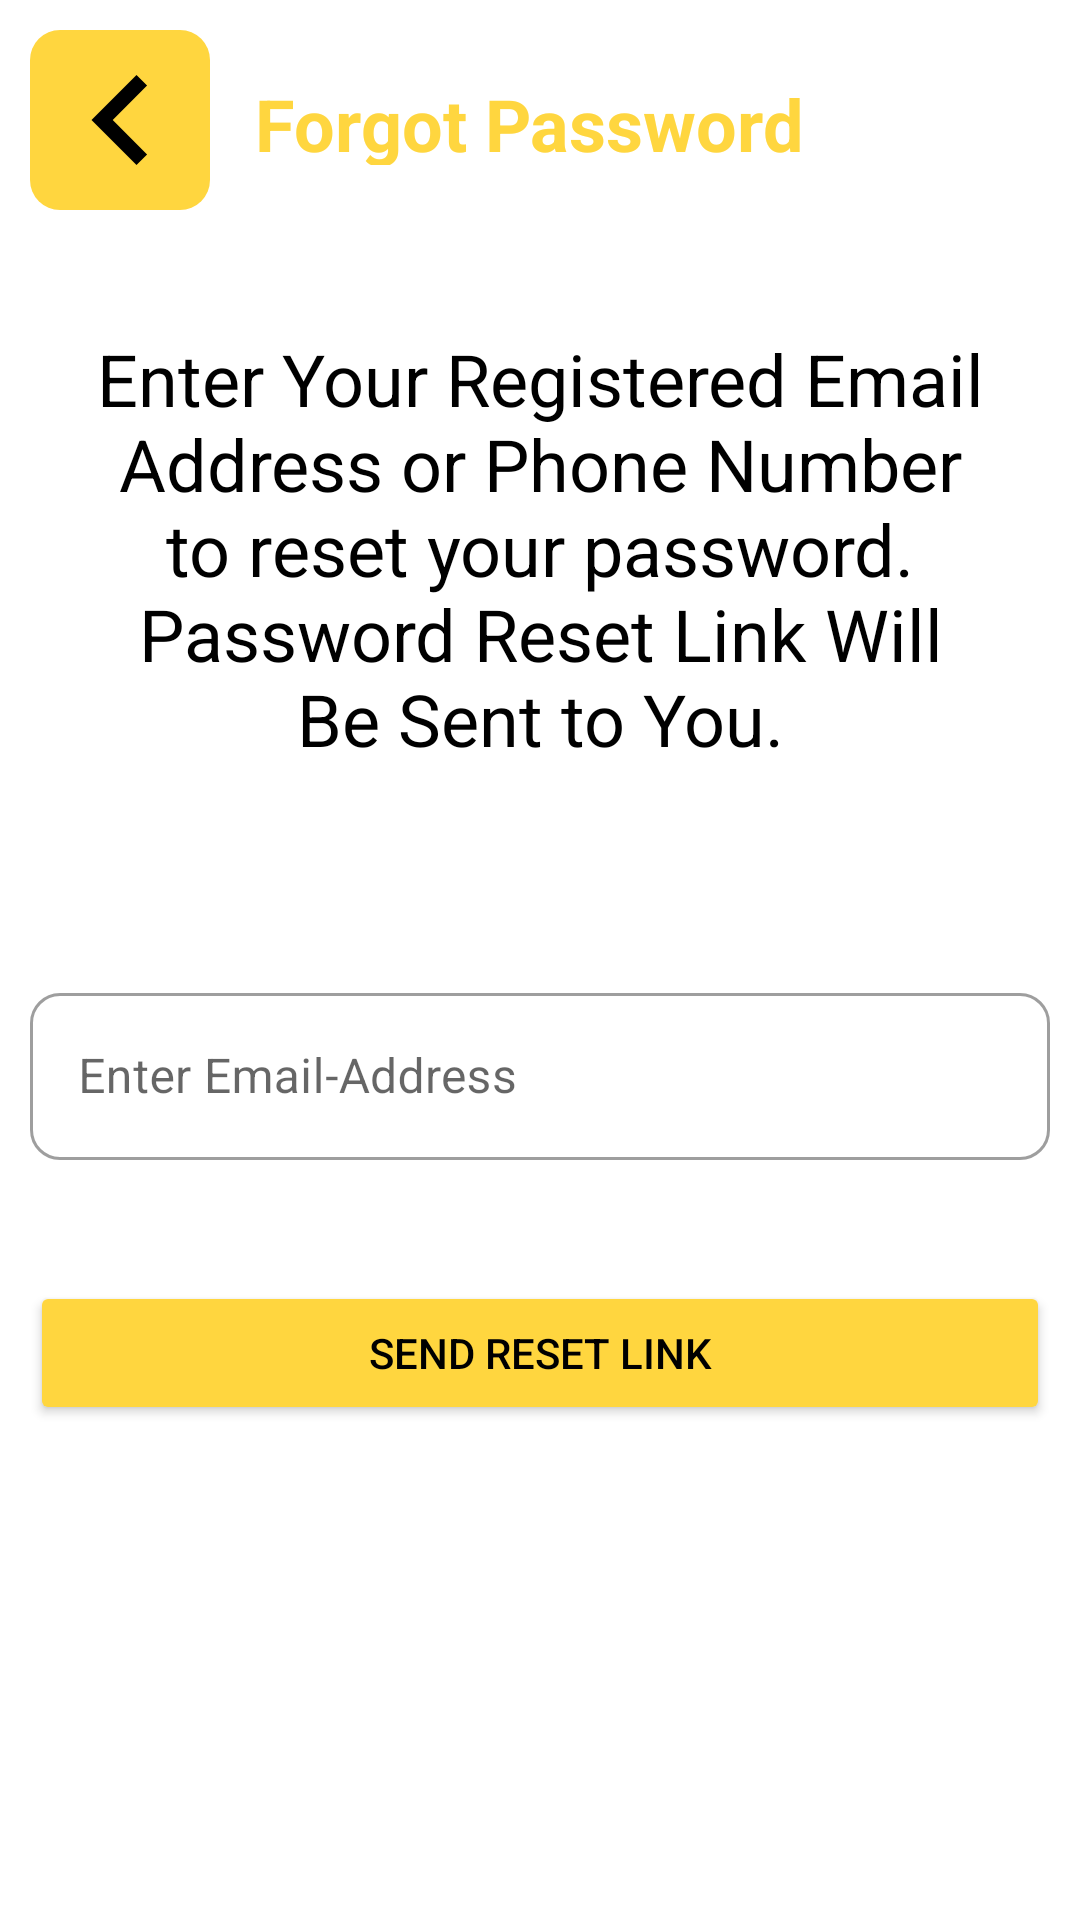

This screen was rendered from an Android layout file. Write that file and the resources it references.
<!-- AndroidManifest.xml: application theme Theme.NeighborHoodsApp -->
<!-- res/layout/fragment_forgot_password.xml -->
<?xml version="1.0" encoding="utf-8"?>
<layout xmlns:android="http://schemas.android.com/apk/res/android"
    xmlns:app="http://schemas.android.com/apk/res-auto"
    xmlns:tools="http://schemas.android.com/tools"
    tools:context=".authentication.ui.fragments.ForgotPasswordFragment">
    <ScrollView
        android:layout_width="match_parent"
        android:layout_height="match_parent">

        <androidx.constraintlayout.widget.ConstraintLayout
            android:layout_width="match_parent"
            android:layout_height="wrap_content"
            android:padding="10dp">


            <ImageView
                android:id="@+id/forgotBack"
                android:layout_width="wrap_content"
                android:layout_height="wrap_content"
                android:src="@drawable/back_button_drawable"
                app:layout_constraintStart_toStartOf="parent"
                app:layout_constraintTop_toTopOf="parent" />

            <TextView
                android:id="@+id/forgotHeading"
                android:layout_width="0dp"
                android:layout_height="0dp"
                android:padding="15dp"
                android:text="@string/forgotPasswordHeading"
                android:textColor="@color/logoScreen"
                android:textSize="24sp"
                android:textStyle="bold"
                app:layout_constraintBottom_toBottomOf="@id/forgotBack"
                app:layout_constraintEnd_toEndOf="parent"
                app:layout_constraintStart_toEndOf="@id/forgotBack"
                app:layout_constraintTop_toTopOf="@id/forgotBack" />

            <TextView
                android:id="@+id/forgotPasswordText"
                android:layout_width="0dp"
                android:layout_height="wrap_content"
                android:layout_marginTop="20dp"
                android:padding="20dp"
                android:text="@string/forgotPasswordText"
                android:textAlignment="center"
                android:textColor="@color/black"
                android:textSize="24sp"
                app:layout_constraintEnd_toEndOf="parent"
                app:layout_constraintStart_toStartOf="parent"
                app:layout_constraintTop_toBottomOf="@id/forgotBack" />

            <com.google.android.material.textfield.TextInputLayout
                android:id="@+id/resetEmail"
                style="@style/Widget.MaterialComponents.TextInputLayout.OutlinedBox"
                android:layout_width="0dp"
                android:layout_height="wrap_content"
                android:layout_marginTop="50dp"
                app:boxCornerRadiusBottomEnd="10dp"
                app:boxCornerRadiusBottomStart="10dp"
                app:boxCornerRadiusTopEnd="10dp"
                app:boxCornerRadiusTopStart="10dp"
                app:errorEnabled="true"
                app:hintAnimationEnabled="true"
                app:hintEnabled="true"
                app:layout_constraintEnd_toEndOf="@id/forgotPasswordText"
                app:layout_constraintStart_toStartOf="@id/forgotPasswordText"
                app:layout_constraintTop_toBottomOf="@id/forgotPasswordText">

                <com.google.android.material.textfield.TextInputEditText
                    android:id="@+id/resetEmailInput"
                    android:layout_width="match_parent"
                    android:layout_height="wrap_content"
                    android:hint="@string/loginEnterEmail" />
            </com.google.android.material.textfield.TextInputLayout>

            <Button
                android:id="@+id/sendResetLink"
                android:layout_width="0dp"
                android:layout_height="wrap_content"
                android:layout_marginTop="20dp"
                android:backgroundTint="@color/logoScreen"
                android:text="@string/sendResetLink"
                android:textColor="@color/black"
                app:layout_constraintEnd_toEndOf="@id/forgotPasswordText"
                app:layout_constraintStart_toStartOf="@id/forgotPasswordText"
                app:layout_constraintTop_toBottomOf="@id/resetEmail" />
        </androidx.constraintlayout.widget.ConstraintLayout>
    </ScrollView>
</layout>
<!-- resources referenced by this layout -->
<resources>
  <color name="black">#000000</color>
  <color name="logoScreen">#ffd63f</color>
  <!-- drawable back_button_drawable (drawable) -->
  <?xml version="1.0" encoding="utf-8"?>
  <layer-list xmlns:android="http://schemas.android.com/apk/res/android">
      <item>
          <shape android:shape="rectangle">
              <solid android:color="@color/logoScreen"/>
              <corners android:radius="10dp"/>
              <size android:height="60dp" android:width="60dp"/>
          </shape>
      </item>
      <item android:drawable="@drawable/back_arrow"/>
  </layer-list>
  <string name="forgotPasswordHeading">Forgot Password</string>
  <string name="forgotPasswordText">Enter Your Registered Email Address or Phone Number to reset your password. Password Reset Link Will Be Sent to You.</string>
  <string name="loginEnterEmail">Enter Email-Address</string>
  <string name="sendResetLink">Send Reset Link</string>
  <style name="Theme.NeighborHoodsApp" parent="Theme.MaterialComponents.Light.NoActionBar">
          
          <item name="colorPrimary">@color/logoScreen</item>
          <item name="colorPrimaryVariant">@color/logoScreen</item>
          <item name="colorOnPrimary">@color/white</item>
          
          <item name="colorSecondary">@color/teal_200</item>
          <item name="colorSecondaryVariant">@color/teal_700</item>
          <item name="colorOnSecondary">@color/black</item>
          
          <item name="android:statusBarColor" tools:targetApi="l">?attr/colorPrimaryVariant</item>
          
      </style>
  <!-- drawable back_arrow (drawable) -->
  <vector xmlns:android="http://schemas.android.com/apk/res/android"
      android:width="24dp"
      android:height="24dp"
      android:viewportWidth="24"
      android:viewportHeight="24">
    <path
        android:fillColor="#FF000000"
        android:pathData="M15.61,7.41 L14.2,6l-6,6 6,6 1.41,-1.41L11.03,12Z"/>
  </vector>
  <color name="white">#FFFFFF</color>
  <color name="teal_200">#03DAC5</color>
  <color name="teal_700">#018786</color>
</resources>
